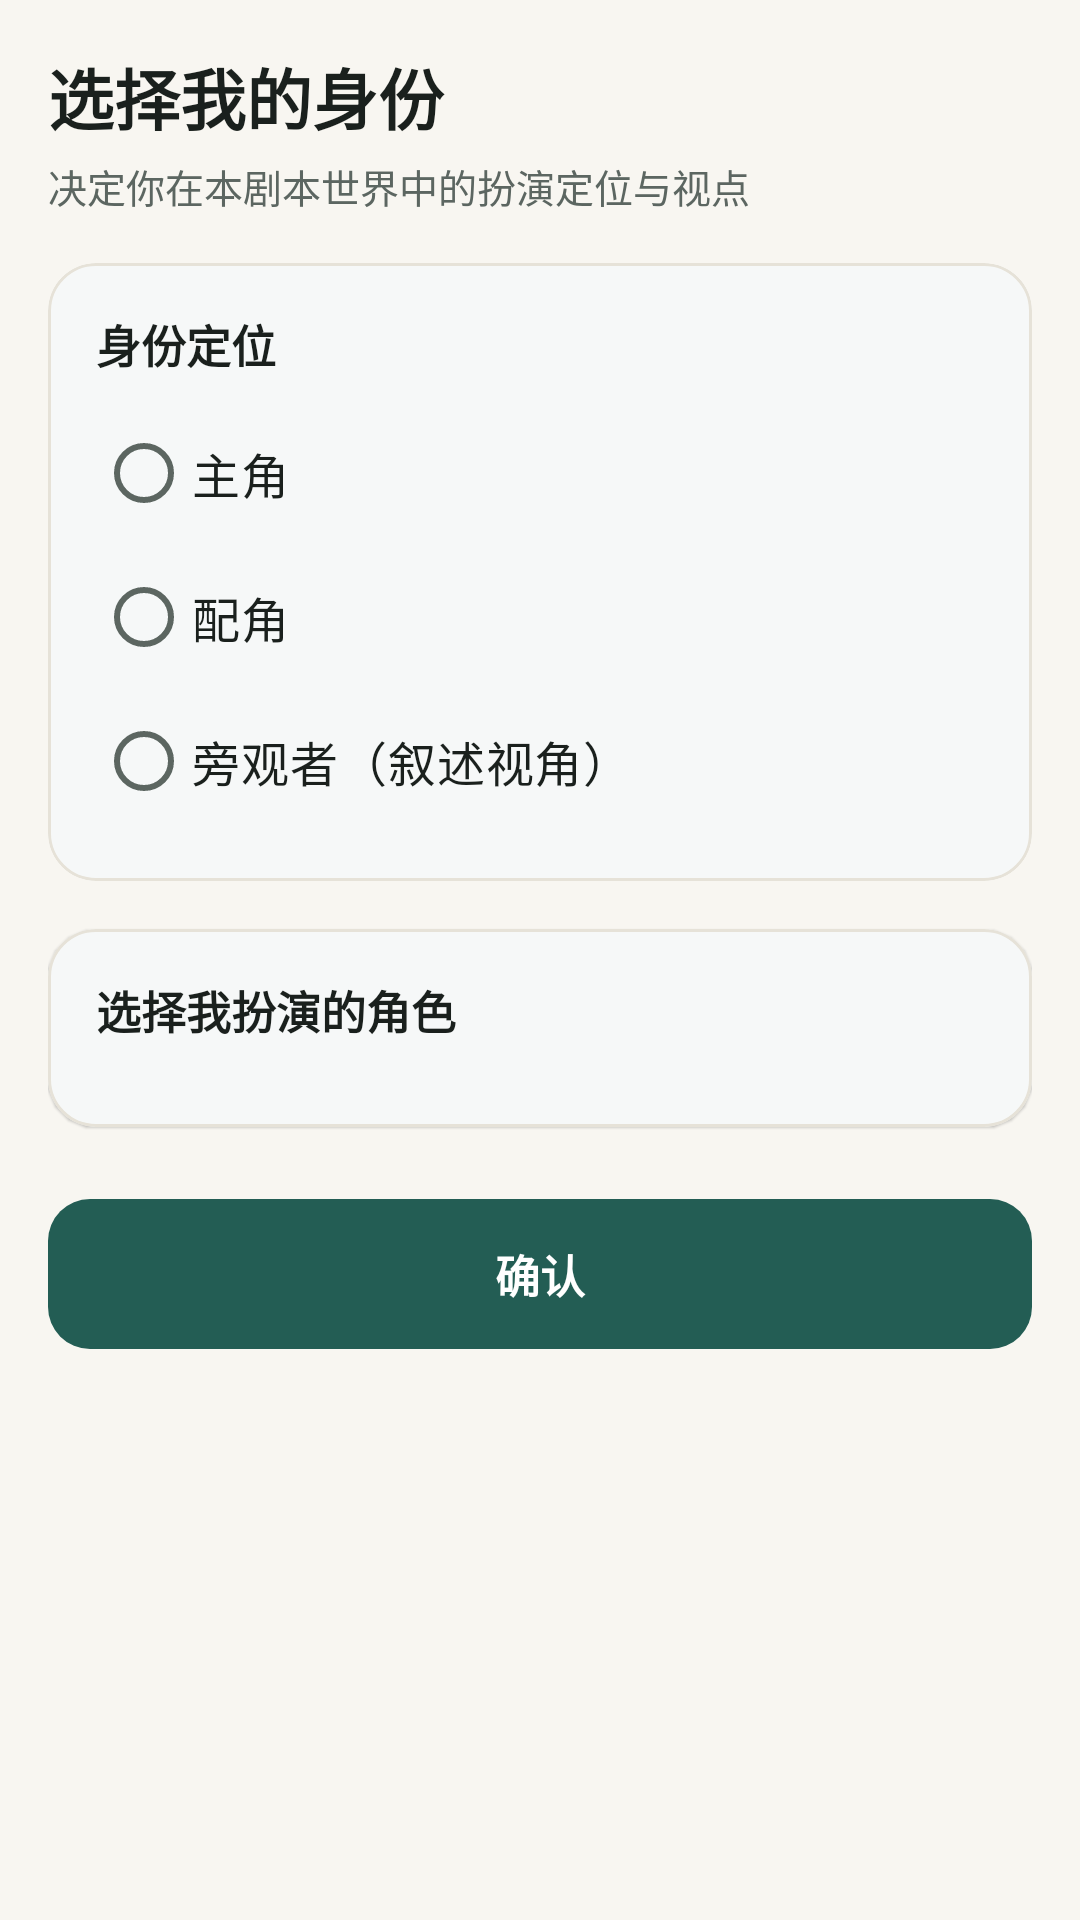

This screen was rendered from an Android layout file. Write that file and the resources it references.
<!-- AndroidManifest.xml: application theme Theme.RolePlayChat -->
<!-- res/layout/fragment_identity_chooser.xml -->
<?xml version="1.0" encoding="utf-8"?>
<ScrollView xmlns:android="http://schemas.android.com/apk/res/android"
    xmlns:app="http://schemas.android.com/apk/res-auto"
    android:layout_width="match_parent"
    android:layout_height="match_parent"
    android:background="@drawable/bg_page_warm"
    android:fillViewport="true">

    <LinearLayout
        android:layout_width="match_parent"
        android:layout_height="wrap_content"
        android:orientation="vertical"
        android:padding="@dimen/screen_margin"
        android:paddingBottom="48dp">

        <TextView
            android:layout_width="match_parent"
            android:layout_height="wrap_content"
            android:text="@string/identity_title"
            android:textSize="22sp"
            android:textStyle="bold"
            android:textColor="@color/text_primary" />

        <TextView
            android:layout_width="match_parent"
            android:layout_height="wrap_content"
            android:layout_marginTop="4dp"
            android:text="决定你在本剧本世界中的扮演定位与视点"
            android:textSize="13sp"
            android:textColor="@color/text_secondary" />

        
        <com.google.android.material.card.MaterialCardView
            android:layout_width="match_parent"
            android:layout_height="wrap_content"
            android:layout_marginTop="@dimen/space_l"
            style="@style/Widget.RolePlayChat.Card">

            <LinearLayout
                android:layout_width="match_parent"
                android:layout_height="wrap_content"
                android:orientation="vertical"
                android:padding="@dimen/space_l">

                <TextView
                    android:layout_width="match_parent"
                    android:layout_height="wrap_content"
                    android:text="身份定位"
                    android:textSize="15sp"
                    android:textStyle="bold"
                    android:textColor="@color/text_primary" />

                <RadioGroup
                    android:id="@+id/radio_identity_role"
                    android:layout_width="match_parent"
                    android:layout_height="wrap_content"
                    android:layout_marginTop="@dimen/space_s">

                    <RadioButton
                        android:id="@+id/radio_protagonist"
                        android:layout_width="match_parent"
                        android:layout_height="48dp"
                        android:text="@string/identity_protagonist"
                        android:textColor="@color/text_primary"
                        android:textSize="@dimen/text_body_large" />

                    <RadioButton
                        android:id="@+id/radio_supporting"
                        android:layout_width="match_parent"
                        android:layout_height="48dp"
                        android:text="@string/identity_supporting"
                        android:textColor="@color/text_primary"
                        android:textSize="@dimen/text_body_large" />

                    <RadioButton
                        android:id="@+id/radio_observer"
                        android:layout_width="match_parent"
                        android:layout_height="48dp"
                        android:text="@string/identity_observer"
                        android:textColor="@color/text_primary"
                        android:textSize="@dimen/text_body_large" />
                </RadioGroup>
            </LinearLayout>
        </com.google.android.material.card.MaterialCardView>

        
        <com.google.android.material.card.MaterialCardView
            android:layout_width="match_parent"
            android:layout_height="wrap_content"
            android:layout_marginTop="@dimen/space_l"
            style="@style/Widget.RolePlayChat.Card">

            <LinearLayout
                android:layout_width="match_parent"
                android:layout_height="wrap_content"
                android:orientation="vertical"
                android:padding="@dimen/space_l">

                <TextView
                    android:layout_width="match_parent"
                    android:layout_height="wrap_content"
                    android:text="@string/identity_choose_character"
                    android:textSize="15sp"
                    android:textStyle="bold"
                    android:textColor="@color/text_primary" />

                <com.google.android.material.chip.ChipGroup
                    android:id="@+id/chip_group_characters"
                    android:layout_width="match_parent"
                    android:layout_height="wrap_content"
                    android:layout_marginTop="@dimen/space_m"
                    app:selectionRequired="false" />
            </LinearLayout>
        </com.google.android.material.card.MaterialCardView>

        <com.google.android.material.button.MaterialButton
            android:id="@+id/btn_confirm_identity"
            android:layout_width="match_parent"
            android:layout_height="50dp"
            android:layout_marginTop="@dimen/space_xl"
            android:text="@string/action_confirm"
            style="@style/Widget.RolePlayChat.Button" />
    </LinearLayout>
</ScrollView>
<!-- resources referenced by this layout -->
<resources>
  <color name="text_primary">#FF1A201D</color>
  <color name="text_secondary">#FF5C6661</color>
  <dimen name="screen_margin">16dp</dimen>
  <dimen name="space_l">16dp</dimen>
  <dimen name="space_m">12dp</dimen>
  <dimen name="space_s">8dp</dimen>
  <dimen name="space_xl">24dp</dimen>
  <dimen name="text_body_large">16sp</dimen>
  <!-- drawable bg_page_warm (drawable) -->
  <?xml version="1.0" encoding="utf-8"?>
  <shape xmlns:android="http://schemas.android.com/apk/res/android" android:shape="rectangle">
      <solid android:color="@color/brand_background" />
  </shape>
  <string name="action_confirm">确认</string>
  <string name="identity_choose_character">选择我扮演的角色</string>
  <string name="identity_observer">旁观者（叙述视角）</string>
  <string name="identity_protagonist">主角</string>
  <string name="identity_supporting">配角</string>
  <string name="identity_title">选择我的身份</string>
  <style name="Widget.RolePlayChat.Button" parent="Widget.Material3.Button">
          <item name="cornerRadius">14dp</item>
          <item name="android:minHeight">48dp</item>
          <item name="android:textSize">15sp</item>
          <item name="android:textStyle">bold</item>
          <item name="backgroundTint">@color/brand_primary</item>
          <item name="android:textColor">@color/brand_on_primary</item>
          <item name="iconTint">@color/brand_on_primary</item>
          <item name="android:insetTop">0dp</item>
          <item name="android:insetBottom">0dp</item>
      </style>
  <style name="Widget.RolePlayChat.Card" parent="Widget.Material3.CardView.Elevated">
          <item name="cardCornerRadius">@dimen/card_corner</item>
          <item name="cardElevation">0.5dp</item>
          <item name="strokeColor">@color/brand_outline</item>
          <item name="strokeWidth">1dp</item>
          <item name="cardBackgroundColor">@color/brand_surface</item>
          <item name="android:stateListAnimator">@null</item>
      </style>
  <style name="Theme.RolePlayChat" parent="Theme.Material3.Light.NoActionBar">
          <item name="colorPrimary">@color/brand_primary</item>
          <item name="colorOnPrimary">@color/brand_on_primary</item>
          <item name="colorPrimaryContainer">@color/brand_primary_container</item>
          <item name="colorSecondary">@color/brand_secondary</item>
          <item name="colorSecondaryContainer">@color/brand_secondary_container</item>
          <item name="colorSurface">@color/brand_surface</item>
          <item name="colorSurfaceVariant">@color/brand_surface_variant</item>
          <item name="colorOnSurface">@color/brand_on_surface</item>
          <item name="colorOnSurfaceVariant">@color/brand_on_surface_variant</item>
          <item name="colorOutline">@color/brand_outline</item>
          <item name="android:colorBackground">@color/brand_background</item>
          <item name="android:colorForeground">@color/brand_on_surface</item>
          <item name="android:statusBarColor">@color/s9_top_bar</item>
          <item name="android:windowLightStatusBar">true</item>
          <item name="android:navigationBarColor">@color/s9_top_bar</item>
          <item name="android:windowLightNavigationBar">true</item>
          <item name="android:windowBackground">@color/brand_background</item>
      </style>
  <color name="brand_background">#FFF8F6F1</color>
  <color name="brand_primary">#FF235D54</color>
  <color name="brand_on_primary">#FFFFFFFF</color>
  <dimen name="card_corner">16dp</dimen>
  <color name="brand_outline">#FFE6E2D8</color>
  <color name="brand_surface">#FFFFFFFF</color>
  <color name="brand_primary_container">#FFE2F1EC</color>
  <color name="brand_secondary">#FFB87B30</color>
  <color name="brand_secondary_container">#FFFDF2E2</color>
  <color name="brand_surface_variant">#FFF3EFE7</color>
  <color name="brand_on_surface">#FF1C221F</color>
  <color name="brand_on_surface_variant">#FF5C6661</color>
  <color name="s9_top_bar">#FFFAF9F6</color>
</resources>
